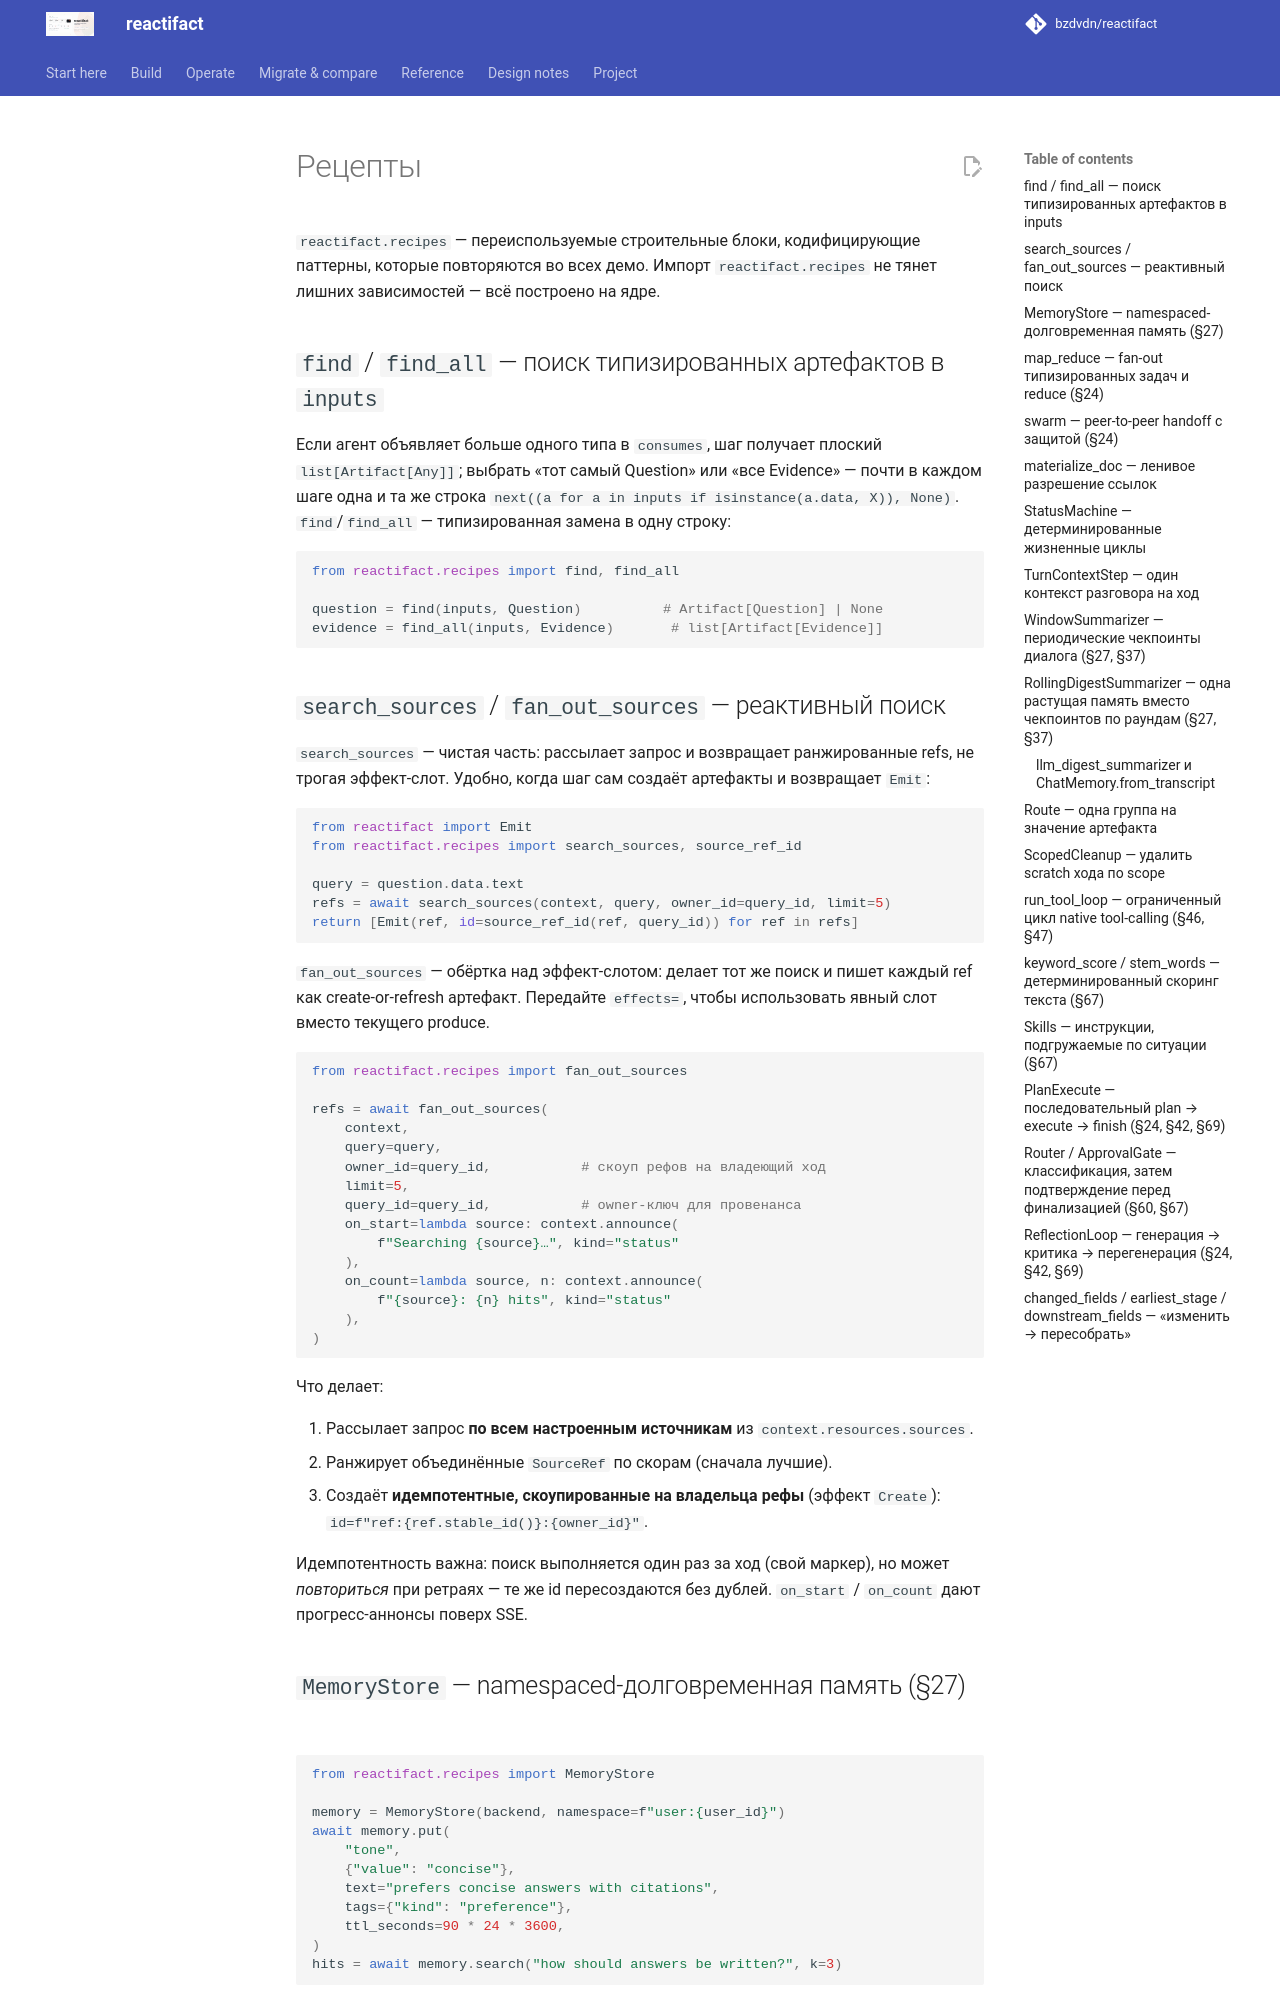

repository: bzdvdn/reactifact · page: ru/recipes/index.html · generator: mkdocs

# Рецепты

`reactifact.recipes` — переиспользуемые строительные блоки, кодифицирующие паттерны,
которые повторяются во всех демо. Импорт `reactifact.recipes` не тянет лишних
зависимостей — всё построено на ядре.

## `find` / `find_all` — поиск типизированных артефактов в `inputs`

Если агент объявляет больше одного типа в `consumes`, шаг получает плоский
`list[Artifact[Any]]`; выбрать «тот самый Question» или «все Evidence» —
почти в каждом шаге одна и та же строка
`next((a for a in inputs if isinstance(a.data, X)), None)`. `find`/`find_all` —
типизированная замена в одну строку:

```python
from reactifact.recipes import find, find_all

question = find(inputs, Question)          # Artifact[Question] | None
evidence = find_all(inputs, Evidence)       # list[Artifact[Evidence]]
```

## `search_sources` / `fan_out_sources` — реактивный поиск

`search_sources` — чистая часть: рассылает запрос и возвращает
ранжированные refs, не трогая эффект-слот. Удобно, когда шаг сам создаёт
артефакты и возвращает `Emit`:

```python
from reactifact import Emit
from reactifact.recipes import search_sources, source_ref_id

query = question.data.text
refs = await search_sources(context, query, owner_id=query_id, limit=5)
return [Emit(ref, id=source_ref_id(ref, query_id)) for ref in refs]
```

`fan_out_sources` — обёртка над эффект-слотом: делает тот же поиск и пишет
каждый ref как create-or-refresh артефакт. Передайте `effects=`, чтобы
использовать явный слот вместо текущего produce.

```python
from reactifact.recipes import fan_out_sources

refs = await fan_out_sources(
    context,
    query=query,
    owner_id=query_id,           # скоуп рефов на владеющий ход
    limit=5,
    query_id=query_id,           # owner-ключ для провенанса
    on_start=lambda source: context.announce(
        f"Searching {source}…", kind="status"
    ),
    on_count=lambda source, n: context.announce(
        f"{source}: {n} hits", kind="status"
    ),
)
```

Что делает:

1. Рассылает запрос **по всем настроенным источникам** из
   `context.resources.sources`.
2. Ранжирует объединённые `SourceRef` по скорам (сначала лучшие).
3. Создаёт **идемпотентные, скоупированные на владельца рефы** (эффект `Create`):
   `id=f"ref:{ref.stable_id()}:{owner_id}"`.

Идемпотентность важна: поиск выполняется один раз за ход (свой маркер), но может
*повториться* при ретраях — те же id пересоздаются без дублей. `on_start` /
`on_count` дают прогресс-аннонсы поверх SSE.
